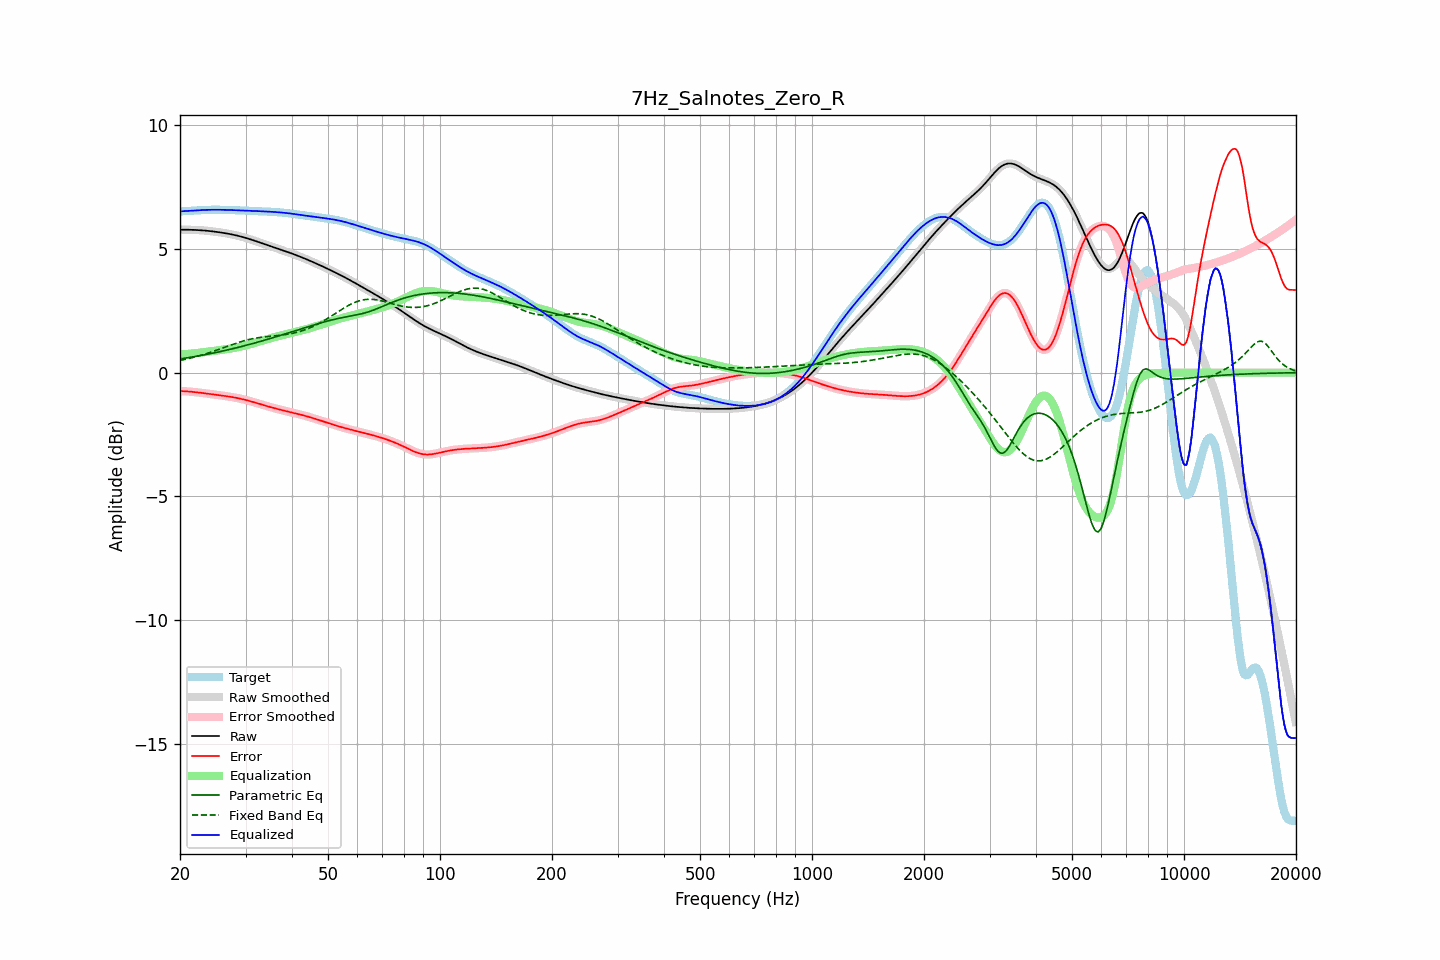

The table this chart was drawn from, first rows:
frequency, raw, error, smoothed, error_smoothed, equalization, parametric_eq, fixed_band_eq, equalized_raw, equalized_smoothed, target
20.00, 5.77, -0.74, 5.77, -0.74, 0.74, 0.55, 0.49, 6.51, 6.51, 6.52
20.20, 5.77, -0.74, 5.77, -0.74, 0.74, 0.56, 0.51, 6.52, 6.52, 6.52
20.40, 5.77, -0.75, 5.77, -0.75, 0.75, 0.57, 0.52, 6.52, 6.52, 6.52
20.61, 5.77, -0.75, 5.77, -0.75, 0.75, 0.58, 0.53, 6.52, 6.53, 6.52
20.81, 5.77, -0.75, 5.77, -0.75, 0.75, 0.59, 0.55, 6.53, 6.53, 6.53
21.02, 5.77, -0.76, 5.77, -0.76, 0.76, 0.61, 0.56, 6.53, 6.53, 6.53
21.23, 5.77, -0.76, 5.77, -0.76, 0.76, 0.62, 0.58, 6.54, 6.54, 6.54
21.44, 5.77, -0.77, 5.77, -0.77, 0.77, 0.63, 0.60, 6.54, 6.54, 6.54
21.66, 5.77, -0.78, 5.77, -0.78, 0.78, 0.64, 0.61, 6.54, 6.54, 6.54
21.87, 5.77, -0.78, 5.77, -0.78, 0.78, 0.65, 0.63, 6.55, 6.55, 6.55
22.09, 5.76, -0.79, 5.76, -0.79, 0.79, 0.66, 0.65, 6.55, 6.55, 6.55
22.31, 5.76, -0.80, 5.76, -0.80, 0.80, 0.67, 0.67, 6.56, 6.56, 6.56
22.54, 5.76, -0.81, 5.76, -0.81, 0.80, 0.68, 0.68, 6.56, 6.56, 6.56
22.76, 5.75, -0.81, 5.75, -0.81, 0.81, 0.70, 0.70, 6.57, 6.57, 6.57
22.99, 5.75, -0.82, 5.75, -0.82, 0.82, 0.71, 0.72, 6.57, 6.57, 6.57
23.22, 5.74, -0.83, 5.74, -0.83, 0.83, 0.72, 0.74, 6.57, 6.57, 6.57
23.45, 5.74, -0.84, 5.74, -0.84, 0.84, 0.73, 0.76, 6.57, 6.57, 6.57
23.69, 5.73, -0.85, 5.73, -0.85, 0.85, 0.75, 0.78, 6.58, 6.58, 6.58
23.92, 5.72, -0.85, 5.72, -0.85, 0.85, 0.76, 0.80, 6.58, 6.58, 6.58
24.16, 5.72, -0.86, 5.72, -0.86, 0.86, 0.77, 0.83, 6.58, 6.58, 6.58
24.40, 5.71, -0.87, 5.71, -0.87, 0.87, 0.78, 0.85, 6.58, 6.58, 6.58
24.65, 5.70, -0.88, 5.70, -0.88, 0.88, 0.80, 0.87, 6.58, 6.58, 6.58
24.89, 5.69, -0.89, 5.69, -0.89, 0.89, 0.81, 0.89, 6.58, 6.58, 6.58
25.14, 5.69, -0.90, 5.69, -0.90, 0.90, 0.82, 0.92, 6.58, 6.58, 6.58
25.39, 5.68, -0.91, 5.68, -0.91, 0.90, 0.84, 0.94, 6.58, 6.58, 6.58
25.65, 5.67, -0.91, 5.67, -0.91, 0.91, 0.85, 0.96, 6.58, 6.58, 6.58
25.91, 5.66, -0.92, 5.66, -0.92, 0.92, 0.87, 0.99, 6.58, 6.58, 6.58
26.16, 5.65, -0.93, 5.65, -0.93, 0.93, 0.88, 1.01, 6.58, 6.58, 6.58
26.43, 5.64, -0.94, 5.64, -0.94, 0.94, 0.90, 1.03, 6.58, 6.58, 6.58
26.69, 5.62, -0.95, 5.62, -0.95, 0.95, 0.91, 1.06, 6.57, 6.57, 6.58
26.96, 5.61, -0.96, 5.61, -0.96, 0.96, 0.93, 1.08, 6.57, 6.57, 6.57
27.23, 5.60, -0.97, 5.60, -0.97, 0.97, 0.94, 1.10, 6.57, 6.57, 6.57
27.50, 5.59, -0.98, 5.59, -0.98, 0.98, 0.96, 1.13, 6.57, 6.57, 6.57
27.77, 5.57, -0.99, 5.57, -0.99, 0.99, 0.97, 1.15, 6.57, 6.57, 6.57
28.05, 5.56, -1.00, 5.56, -1.00, 1.00, 0.99, 1.17, 6.56, 6.56, 6.56
28.33, 5.55, -1.02, 5.55, -1.02, 1.02, 1.00, 1.19, 6.56, 6.56, 6.56
28.62, 5.53, -1.03, 5.53, -1.03, 1.03, 1.02, 1.21, 6.56, 6.56, 6.56
28.90, 5.51, -1.04, 5.51, -1.04, 1.04, 1.04, 1.24, 6.56, 6.56, 6.56
29.19, 5.50, -1.06, 5.50, -1.06, 1.06, 1.05, 1.26, 6.55, 6.55, 6.55
29.48, 5.48, -1.07, 5.48, -1.07, 1.07, 1.07, 1.27, 6.55, 6.55, 6.55
29.78, 5.46, -1.09, 5.46, -1.09, 1.09, 1.09, 1.29, 6.55, 6.55, 6.55
30.08, 5.44, -1.10, 5.44, -1.10, 1.10, 1.10, 1.31, 6.55, 6.55, 6.54
30.38, 5.42, -1.12, 5.42, -1.12, 1.12, 1.12, 1.33, 6.54, 6.54, 6.54
30.68, 5.40, -1.14, 5.40, -1.14, 1.14, 1.14, 1.34, 6.54, 6.54, 6.54
30.99, 5.38, -1.16, 5.38, -1.16, 1.16, 1.15, 1.36, 6.54, 6.54, 6.54
31.30, 5.36, -1.17, 5.36, -1.17, 1.17, 1.17, 1.37, 6.53, 6.53, 6.53
31.61, 5.34, -1.19, 5.34, -1.19, 1.19, 1.19, 1.38, 6.53, 6.53, 6.53
31.93, 5.32, -1.21, 5.32, -1.21, 1.21, 1.21, 1.40, 6.53, 6.53, 6.53
32.24, 5.30, -1.23, 5.30, -1.23, 1.23, 1.23, 1.41, 6.53, 6.53, 6.53
32.57, 5.27, -1.25, 5.27, -1.25, 1.25, 1.25, 1.42, 6.52, 6.52, 6.52
32.89, 5.25, -1.27, 5.25, -1.27, 1.27, 1.26, 1.43, 6.52, 6.52, 6.52
33.22, 5.23, -1.29, 5.23, -1.29, 1.29, 1.28, 1.43, 6.52, 6.52, 6.52
33.55, 5.21, -1.31, 5.21, -1.31, 1.31, 1.30, 1.44, 6.52, 6.52, 6.52
33.89, 5.18, -1.33, 5.18, -1.33, 1.33, 1.32, 1.45, 6.51, 6.51, 6.51
34.23, 5.16, -1.35, 5.16, -1.35, 1.35, 1.34, 1.46, 6.51, 6.51, 6.51
34.57, 5.14, -1.37, 5.14, -1.37, 1.37, 1.36, 1.46, 6.51, 6.51, 6.51
34.92, 5.12, -1.39, 5.12, -1.39, 1.39, 1.38, 1.47, 6.50, 6.50, 6.50
35.27, 5.09, -1.40, 5.09, -1.40, 1.40, 1.40, 1.48, 6.50, 6.50, 6.50
35.62, 5.07, -1.42, 5.07, -1.42, 1.42, 1.42, 1.48, 6.49, 6.49, 6.49
35.97, 5.05, -1.44, 5.05, -1.44, 1.44, 1.44, 1.49, 6.49, 6.49, 6.49
... 635 more rows
